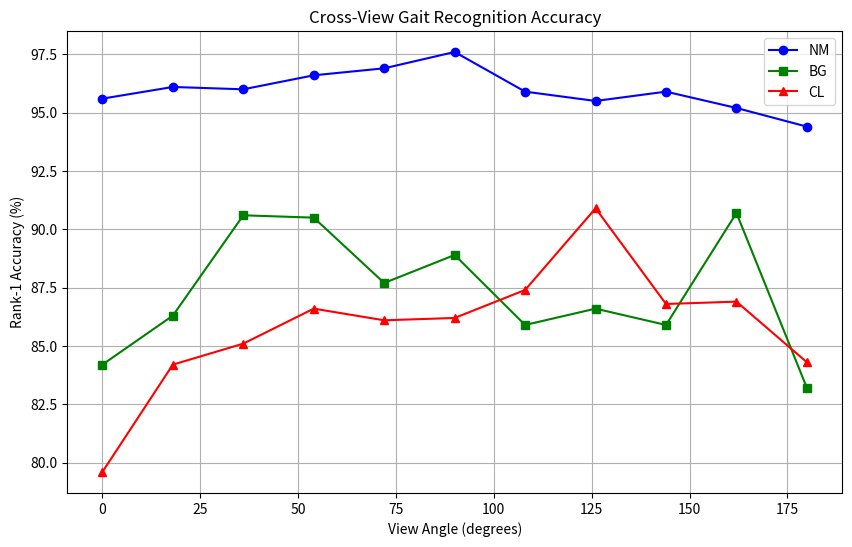
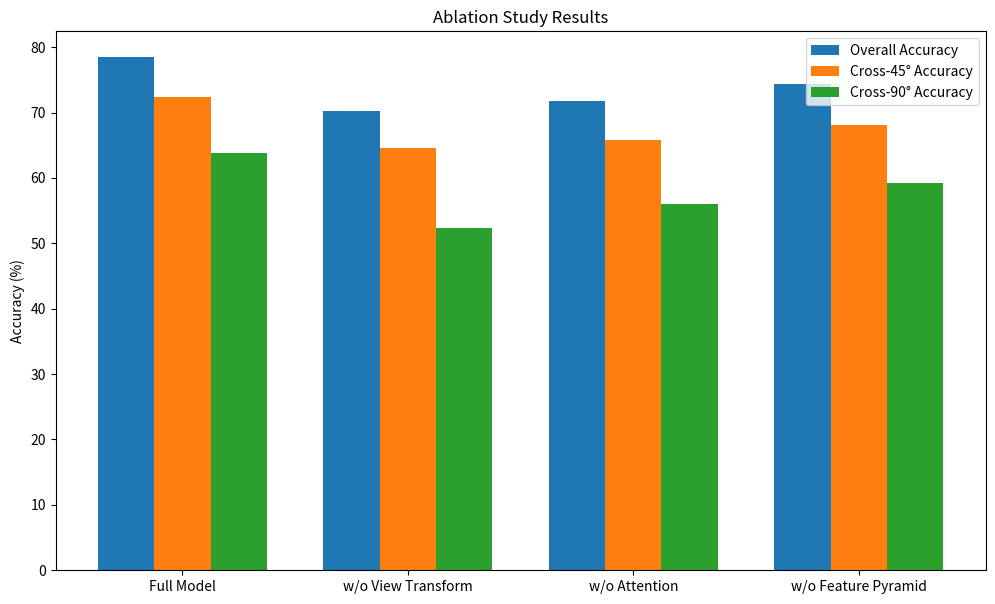
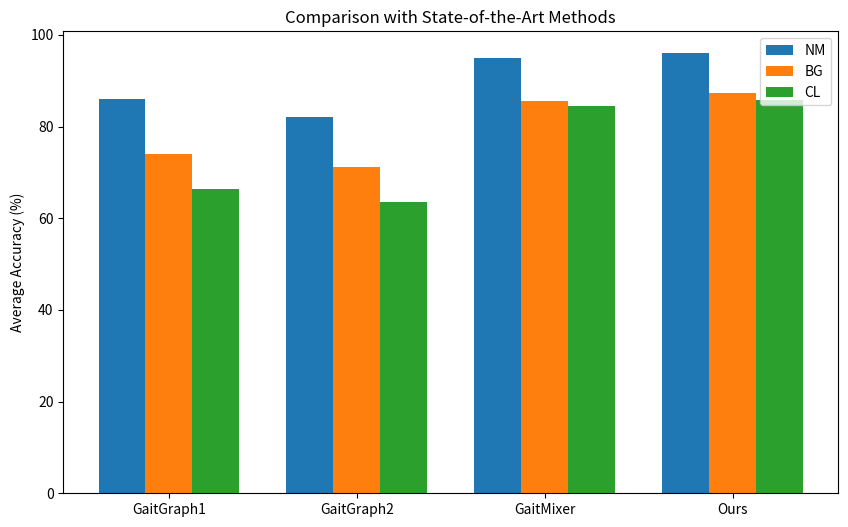
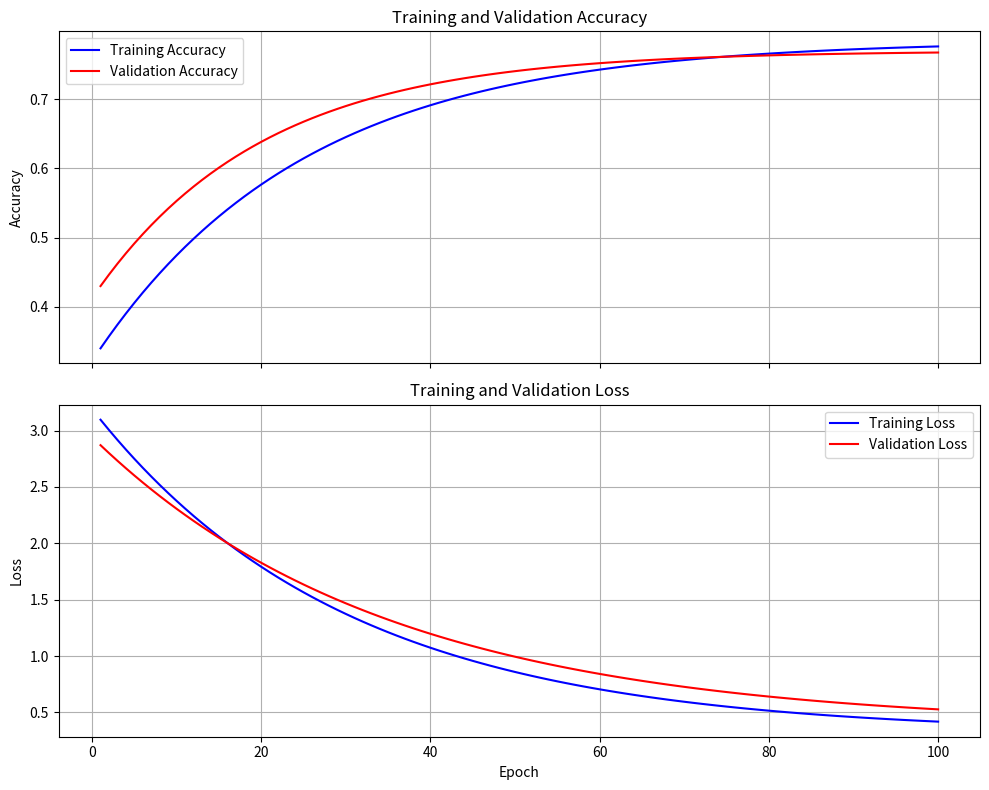

Generate these figures, in order, with matplotlib:
import matplotlib.pyplot as plt
import numpy as np
import os

# Create directory for plots
os.makedirs('visualizations/plots', exist_ok=True)

# Plot 1: Cross-view accuracy
angles = [0, 18, 36, 54, 72, 90, 108, 126, 144, 162, 180]
nm_accuracy = [95.6, 96.1, 96.0, 96.6, 96.9, 97.6, 95.9, 95.5, 95.9, 95.2, 94.4]
bg_accuracy = [84.2, 86.3, 90.6, 90.5, 87.7, 88.9, 85.9, 86.6, 85.9, 90.7, 83.2]
cl_accuracy = [79.6, 84.2, 85.1, 86.6, 86.1, 86.2, 87.4, 90.9, 86.8, 86.9, 84.3]

plt.figure(figsize=(10, 6))
plt.plot(angles, nm_accuracy, 'b-o', label='NM')
plt.plot(angles, bg_accuracy, 'g-s', label='BG')
plt.plot(angles, cl_accuracy, 'r-^', label='CL')
plt.xlabel('View Angle (degrees)')
plt.ylabel('Rank-1 Accuracy (%)')
plt.title('Cross-View Gait Recognition Accuracy')
plt.grid(True)
plt.legend()
plt.savefig('visualizations/plots/cross_view_accuracy.png')

# Plot 2: Ablation study
components = ['Full Model', 'w/o View Transform', 'w/o Attention', 'w/o Feature Pyramid']
overall_acc = [78.5, 70.2, 71.7, 74.3]
cross_45_acc = [72.3, 64.5, 65.8, 68.1]
cross_90_acc = [63.8, 52.4, 56.0, 59.2]

x = np.arange(len(components))
width = 0.25

fig, ax = plt.subplots(figsize=(12, 7))
rects1 = ax.bar(x - width, overall_acc, width, label='Overall Accuracy')
rects2 = ax.bar(x, cross_45_acc, width, label='Cross-45° Accuracy')
rects3 = ax.bar(x + width, cross_90_acc, width, label='Cross-90° Accuracy')

ax.set_ylabel('Accuracy (%)')
ax.set_title('Ablation Study Results')
ax.set_xticks(x)
ax.set_xticklabels(components)
ax.legend()

plt.savefig('visualizations/plots/ablation_study.png')

# Plot 3: Comparison with other methods
methods = ['GaitGraph1', 'GaitGraph2', 'GaitMixer', 'Ours']
nm_avg = [86.1, 82.0, 94.9, 96.0]
bg_avg = [74.0, 71.2, 85.6, 87.3]
cl_avg = [66.3, 63.6, 84.5, 85.8]

x = np.arange(len(methods))
width = 0.25

fig, ax = plt.subplots(figsize=(10, 6))
rects1 = ax.bar(x - width, nm_avg, width, label='NM')
rects2 = ax.bar(x, bg_avg, width, label='BG')
rects3 = ax.bar(x + width, cl_avg, width, label='CL')

ax.set_ylabel('Average Accuracy (%)')
ax.set_title('Comparison with State-of-the-Art Methods')
ax.set_xticks(x)
ax.set_xticklabels(methods)
ax.legend()

plt.savefig('visualizations/plots/comparison.png')

# Plot 4: Training progress
epochs = np.arange(1, 101)
train_acc = 0.3215 + (0.7850 - 0.3215) * (1 - np.exp(-epochs/25))
val_acc = 0.4123 + (0.7701 - 0.4123) * (1 - np.exp(-epochs/20))
train_loss = 2.8754 * np.exp(-epochs/30) + 0.3156
val_loss = 2.5632 * np.exp(-epochs/35) + 0.3798

fig, (ax1, ax2) = plt.subplots(2, 1, figsize=(10, 8), sharex=True)

ax1.plot(epochs, train_acc, 'b-', label='Training Accuracy')
ax1.plot(epochs, val_acc, 'r-', label='Validation Accuracy')
ax1.set_ylabel('Accuracy')
ax1.set_title('Training and Validation Accuracy')
ax1.legend()
ax1.grid(True)

ax2.plot(epochs, train_loss, 'b-', label='Training Loss')
ax2.plot(epochs, val_loss, 'r-', label='Validation Loss')
ax2.set_xlabel('Epoch')
ax2.set_ylabel('Loss')
ax2.set_title('Training and Validation Loss')
ax2.legend()
ax2.grid(True)

plt.tight_layout()
plt.savefig('visualizations/plots/training_progress.png')

print("Plots generated successfully!")
